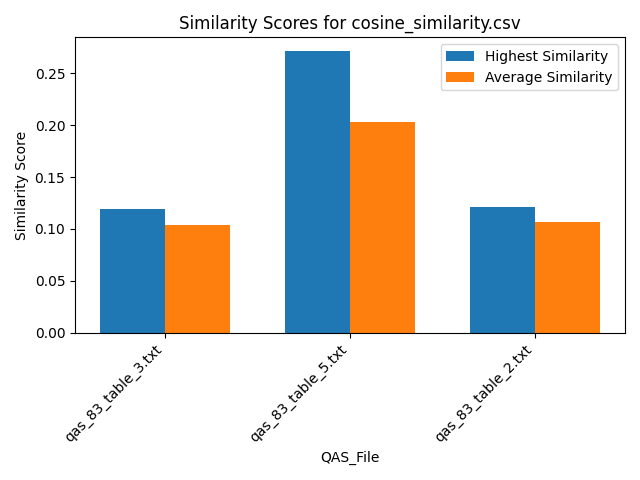

The table this chart was drawn from, first rows:
Similarity, QAS_File, Text_File
0.112, qas_83_table_3.txt, section_26.txt
0.09917, qas_83_table_3.txt, section_39.txt
0.09974, qas_83_table_3.txt, section_58.txt
0.1024, qas_83_table_3.txt, section_54.txt
0.1111, qas_83_table_3.txt, section_29.txt
0.1043, qas_83_table_3.txt, section_7.txt
0.1144, qas_83_table_3.txt, section_19.txt
0.105, qas_83_table_3.txt, section_63.txt
0.1064, qas_83_table_3.txt, section_53.txt
0.1068, qas_83_table_3.txt, section_51.txt
0.07934, qas_83_table_3.txt, section_2.txt
0.1005, qas_83_table_3.txt, section_30.txt
0.09617, qas_83_table_3.txt, section_59.txt
0.1024, qas_83_table_3.txt, section_21.txt
0.1059, qas_83_table_3.txt, section_46.txt
0.1028, qas_83_table_3.txt, section_50.txt
0.09867, qas_83_table_3.txt, section_55.txt
0.08776, qas_83_table_3.txt, section_24.txt
0.1066, qas_83_table_3.txt, section_64.txt
0.1036, qas_83_table_3.txt, section_23.txt
0.117, qas_83_table_3.txt, section_31.txt
0.1187, qas_83_table_3.txt, section_60.txt
0.1076, qas_83_table_3.txt, section_16.txt
0.1004, qas_83_table_3.txt, section_27.txt
0.09072, qas_83_table_3.txt, section_12.txt
0.0959, qas_83_table_3.txt, section_41.txt
0.105, qas_83_table_3.txt, section_61.txt
0.09725, qas_83_table_3.txt, section_18.txt
0.09645, qas_83_table_3.txt, section_25.txt
0.1065, qas_83_table_3.txt, section_6.txt
0.1189, qas_83_table_3.txt, section_48.txt
0.1044, qas_83_table_3.txt, section_5.txt
0.1119, qas_83_table_3.txt, section_33.txt
0.1078, qas_83_table_3.txt, section_11.txt
0.1029, qas_83_table_3.txt, section_56.txt
0.1012, qas_83_table_3.txt, section_43.txt
0.1179, qas_83_table_3.txt, section_47.txt
0.09096, qas_83_table_3.txt, section_42.txt
0.1044, qas_83_table_3.txt, section_14.txt
0.1095, qas_83_table_3.txt, section_10.txt
0.1152, qas_83_table_3.txt, section_36.txt
0.106, qas_83_table_3.txt, section_35.txt
0.1005, qas_83_table_3.txt, section_9.txt
0.1013, qas_83_table_3.txt, section_20.txt
0.1001, qas_83_table_3.txt, section_62.txt
0.1016, qas_83_table_3.txt, section_17.txt
0.1025, qas_83_table_3.txt, section_38.txt
0.09872, qas_83_table_3.txt, section_22.txt
0.09081, qas_83_table_3.txt, section_1.txt
0.0984, qas_83_table_3.txt, section_15.txt
0.08654, qas_83_table_3.txt, section_37.txt
0.09321, qas_83_table_3.txt, section_57.txt
0.1142, qas_83_table_3.txt, section_40.txt
0.1186, qas_83_table_3.txt, section_49.txt
0.1034, qas_83_table_3.txt, section_4.txt
0.1147, qas_83_table_3.txt, section_45.txt
0.09865, qas_83_table_3.txt, section_52.txt
0.1129, qas_83_table_3.txt, section_13.txt
0.1028, qas_83_table_3.txt, section_32.txt
0.105, qas_83_table_3.txt, section_34.txt
... 132 more rows
